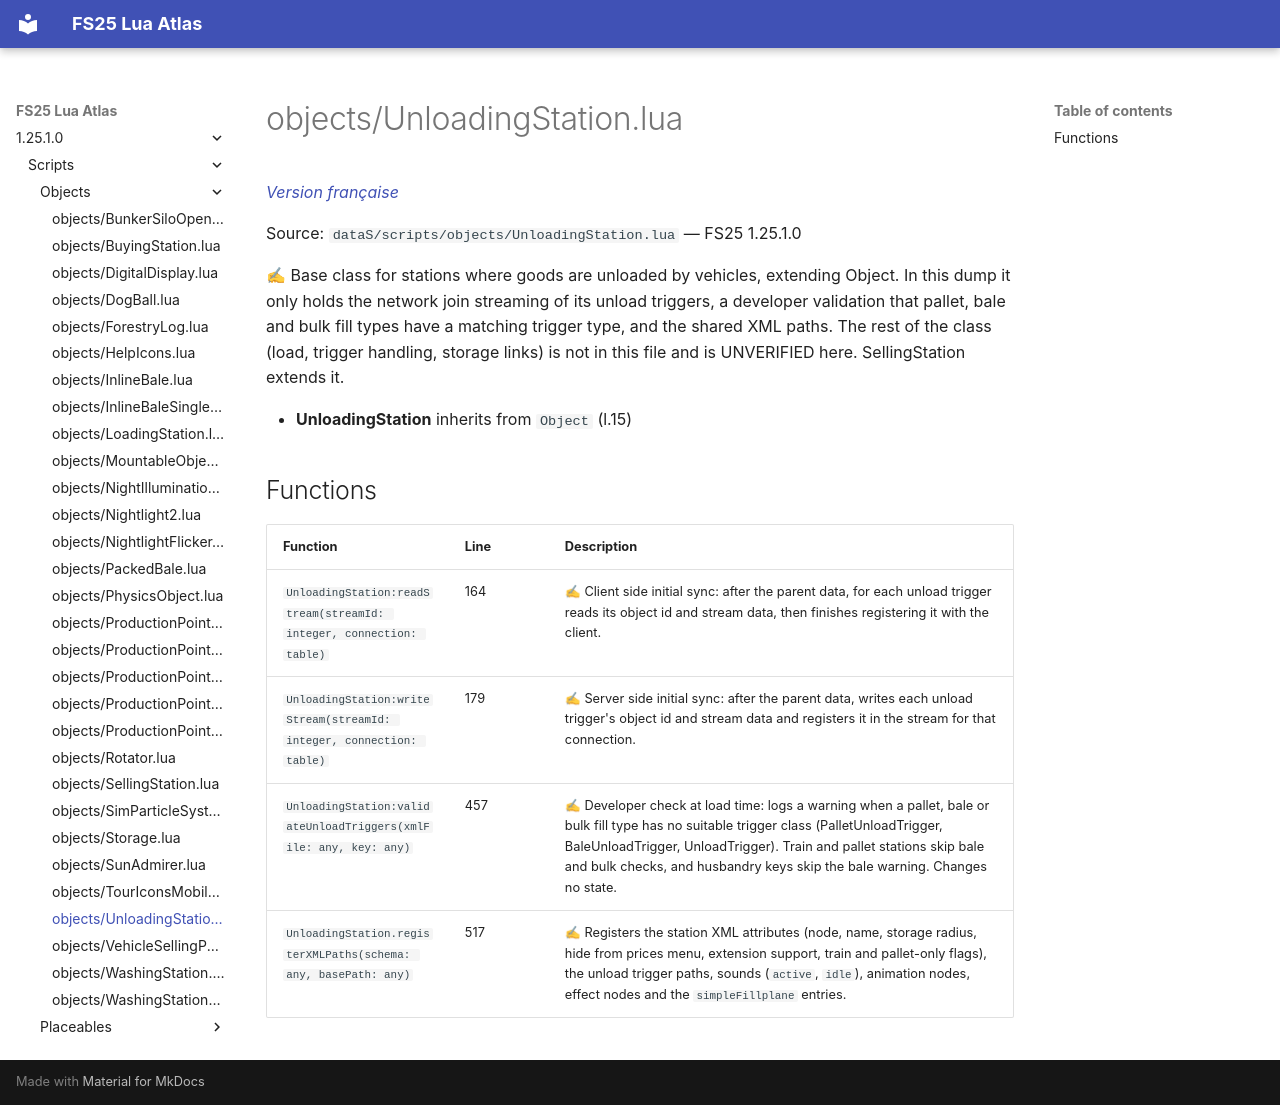

repository: Tim0219800/fs25-lua-atlas · page: 1.25.1.0/scripts/objects/UnloadingStation.html · generator: mkdocs

# objects/UnloadingStation.lua

*[Version française](../../fr/scripts/objects/UnloadingStation.md)*

Source: `dataS/scripts/objects/UnloadingStation.lua` — FS25 1.25.1.0

✍ Base class for stations where goods are unloaded by vehicles, extending Object. In this dump it only holds the network join streaming of its unload triggers, a developer validation that pallet, bale and bulk fill types have a matching trigger type, and the shared XML paths. The rest of the class (load, trigger handling, storage links) is not in this file and is UNVERIFIED here. SellingStation extends it.

- **UnloadingStation** inherits from `Object` (l.15)

## Functions

| Function | Line | Description |
|---|---|---|
| `UnloadingStation:readStream(streamId: integer, connection: table)` | 164 | ✍ Client side initial sync: after the parent data, for each unload trigger reads its object id and stream data, then finishes registering it with the client. |
| `UnloadingStation:writeStream(streamId: integer, connection: table)` | 179 | ✍ Server side initial sync: after the parent data, writes each unload trigger's object id and stream data and registers it in the stream for that connection. |
| `UnloadingStation:validateUnloadTriggers(xmlFile: any, key: any)` | 457 | ✍ Developer check at load time: logs a warning when a pallet, bale or bulk fill type has no suitable trigger class (PalletUnloadTrigger, BaleUnloadTrigger, UnloadTrigger). Train and pallet stations skip bale and bulk checks, and husbandry keys skip the bale warning. Changes no state. |
| `UnloadingStation.registerXMLPaths(schema: any, basePath: any)` | 517 | ✍ Registers the station XML attributes (node, name, storage radius, hide from prices menu, extension support, train and pallet-only flags), the unload trigger paths, sounds (`active`, `idle`), animation nodes, effect nodes and the `simpleFillplane` entries. |
